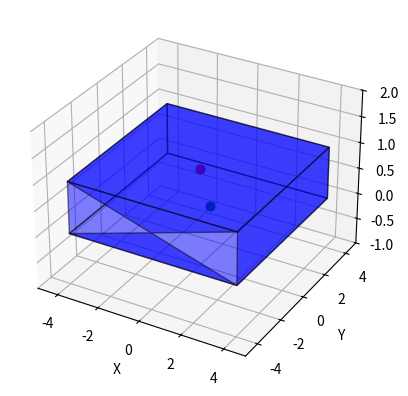

Here is the Python script that generated this plot:
# %%
import numpy as np
from scipy.optimize import minimize


# Define the objective function to be maximized
def objective(x):
    f, theta, t = x[0], x[1:4], x[4:]
    return -f  # maximize f


def compute_face_normal(points, v_i):
    # Compute the cross product of two vectors that lie on the face
    v1 = points[1] - points[0]
    v2 = points[2] - points[0]
    normal = np.cross(v1, v2)
    # Normalize the normal vector
    normal /= np.linalg.norm(normal)

    if np.dot(normal, v_i - v1) < 0:
        normal *= -1

    return normal


def transform_v(v_i, x):
    f, theta, t = x[0], x[1:4], x[4:]
    R = rotation_matrix(*theta)
    T = np.eye(4)  # identity transformation matrix
    T[3, 3] = f
    T[:3, :3] = f * R  # compute rotation matrix
    T[0, 0], T[1, 1], T[2, 2], T[3, 3] = f, f, f, f  # **1/3  # set scaling factor
    T[:3, 3] = t  # set translation vector

    transformed_v_i = T @ np.hstack((v_i, 1))  # transform v_i

    # Normalize the resulting homogeneous coordinate vector to get the transformed 3D coordinate
    norm_v = transformed_v_i[:-1] / transformed_v_i[-1]

    return norm_v


# Define the constraint function
def constraint_single_point(x, facets, v_i):
    transformed_v_i = transform_v(v_i, x)  # transform v_i
    values = []
    for facet in facets:
        n_j = compute_face_normal(facet, v_i)

        # normals = facet[1:]  # remaining points in facet are normals
        for q_j in facet[:1]:
            condition = np.dot(transformed_v_i - q_j, n_j) / np.linalg.norm(n_j)
            values.append(-condition)

    values

    return np.array(values)


def constraint_multiple_points(x, facets, v):
    constr = []  # list of constraints
    for v_i in v:
        constr.append(constraint_single_point(x, facets, v_i))

    return np.array(constr).flatten()


# Define a function to compute the rotation matrix from a rotational vector
def rotation_matrix(rx, ry, rz):
    cx, cy, cz = np.cos(rx), np.cos(ry), np.cos(rz)
    sx, sy, sz = np.sin(rx), np.sin(ry), np.sin(rz)
    R_x = np.array([[1, 0, 0], [0, cx, -sx], [0, sx, cx]])
    R_y = np.array([[cy, 0, sy], [0, 1, 0], [-sy, 0, cy]])
    R_z = np.array([[cz, -sz, 0], [sz, cz, 0], [0, 0, 1]])
    return R_x @ R_y @ R_z


# Define the set of facets and the point v_i
# facets = [np.array([[0, 0, 0], [1, 0, 0], [0, 1, 0]]), np.array([[0, 0, 1], [0, 1, 0], [1, 0, 0]])]
facets = [
    np.array([[-4, -4, 1], [4, -4, 1], [4, 4, 1], [-4, 4, 1]], dtype=np.float64),
    np.array([[-4, -4, 0], [4, -4, 0], [4, 4, 0], [-4, 4, 0]], dtype=np.float64),
    np.array([[-4, -4, 1], [4, -4, 1], [-4, -4, 0], [4, -4, 0]], dtype=np.float64),
    np.array([[4, -4, 0], [4, -4, 1], [4, 4, 1], [4, 4, 0]], dtype=np.float64),
    np.array([[-4, -4, 1], [-4, -4, 0], [-4, 4, 0], [-4, 4, 1]], dtype=np.float64),
    np.array([[-4, 4, 0], [4, 4, 0], [4, 4, 1], [-4, 4, 1]], dtype=np.float64),
]


# Define the initial guess for the variables
x0 = np.array([0.9, 0.01, 0.01, 0.01, 0.0, 0.0, 0.0])
v_1 = np.array([0, 0, 0.9])

# Define the initial guess for the variables
x0 = np.array([0.9, 0.01, 0.01, 0.01, 0.0, 0.0, 0.0])

transform_v(v_1, x0)

# Define the bounds for the variables
r_bound = (-1 / 4 * np.pi, 1 / 4 * np.pi)
t_bound = (0, 1)
bounds = [(0.1, None), r_bound, r_bound, r_bound, t_bound, t_bound, t_bound]

# Define the constraints for the optimization problem
constraint_dict = {"type": "ineq", "fun": constraint_single_point, "args": (facets, v_1)}

# initial guess
init_res = constraint_single_point(x0, facets, v_1)

# Solve the optimization problem using the SQP method
res = minimize(objective, x0, method="SLSQP", bounds=bounds, constraints=constraint_dict)

# Print the results
print("Optimal solution:")
print(res.x)
print("Maximum scaling factor:")
print(-res.fun)
print("resulting vector:")
print(transform_v(v_1, res.x))


# %%
# Define the bounds for the variables
r_bound = (-1 / 2 * np.pi, 1 / 2 * np.pi)
t_bound = (0, 1)
bounds = [(0.1, None), r_bound, r_bound, r_bound, t_bound, t_bound, t_bound]

# %%
v_2 = np.array([0, 0.9, 0.0])
v = [v_1, v_2]

constraint_dict = {"type": "ineq", "fun": constraint_multiple_points, "args": (facets, v)}
res = minimize(objective, x0, method="SLSQP", bounds=bounds, constraints=constraint_dict)
# %%
# Print the results
print("Optimal solution:")
print(res.x)
print("Maximum scaling factor:")
print(-res.fun)
print("resulting vectors:")
print(transform_v(v_1, res.x))
print(transform_v(v_2, res.x))

# %%
# Create a 3D plot
import matplotlib.pyplot as plt
from mpl_toolkits.mplot3d.art3d import Poly3DCollection

fig = plt.figure()
ax = fig.add_subplot(111, projection="3d")

# Plot the faces with opacity = 0.5
for face in facets:
    collection = Poly3DCollection([face], alpha=0.5, facecolor="blue", edgecolor="black")
    ax.add_collection(collection)

pairs = [
    [v_1, transform_v(v_1, res.x)],
    [v_2, transform_v(v_2, res.x)],
]

# Plot the pairs of points with lines connecting them
colors = ["r", "g", "b"]  # Different colors for each pair
for i, pair in enumerate(pairs):
    color = colors[i % len(colors)]  # Cycle through the colors
    ax.plot(*zip(*pair), color=color, marker="o", linestyle="-")

# Set the plot limits and labels
ax.set_xlim(-5, 5)
ax.set_ylim(-5, 5)
ax.set_zlim(-1, 2)
ax.set_xlabel("X")
ax.set_ylabel("Y")
ax.set_zlabel("Z")

# Show the plot
plt.show()

# %%
